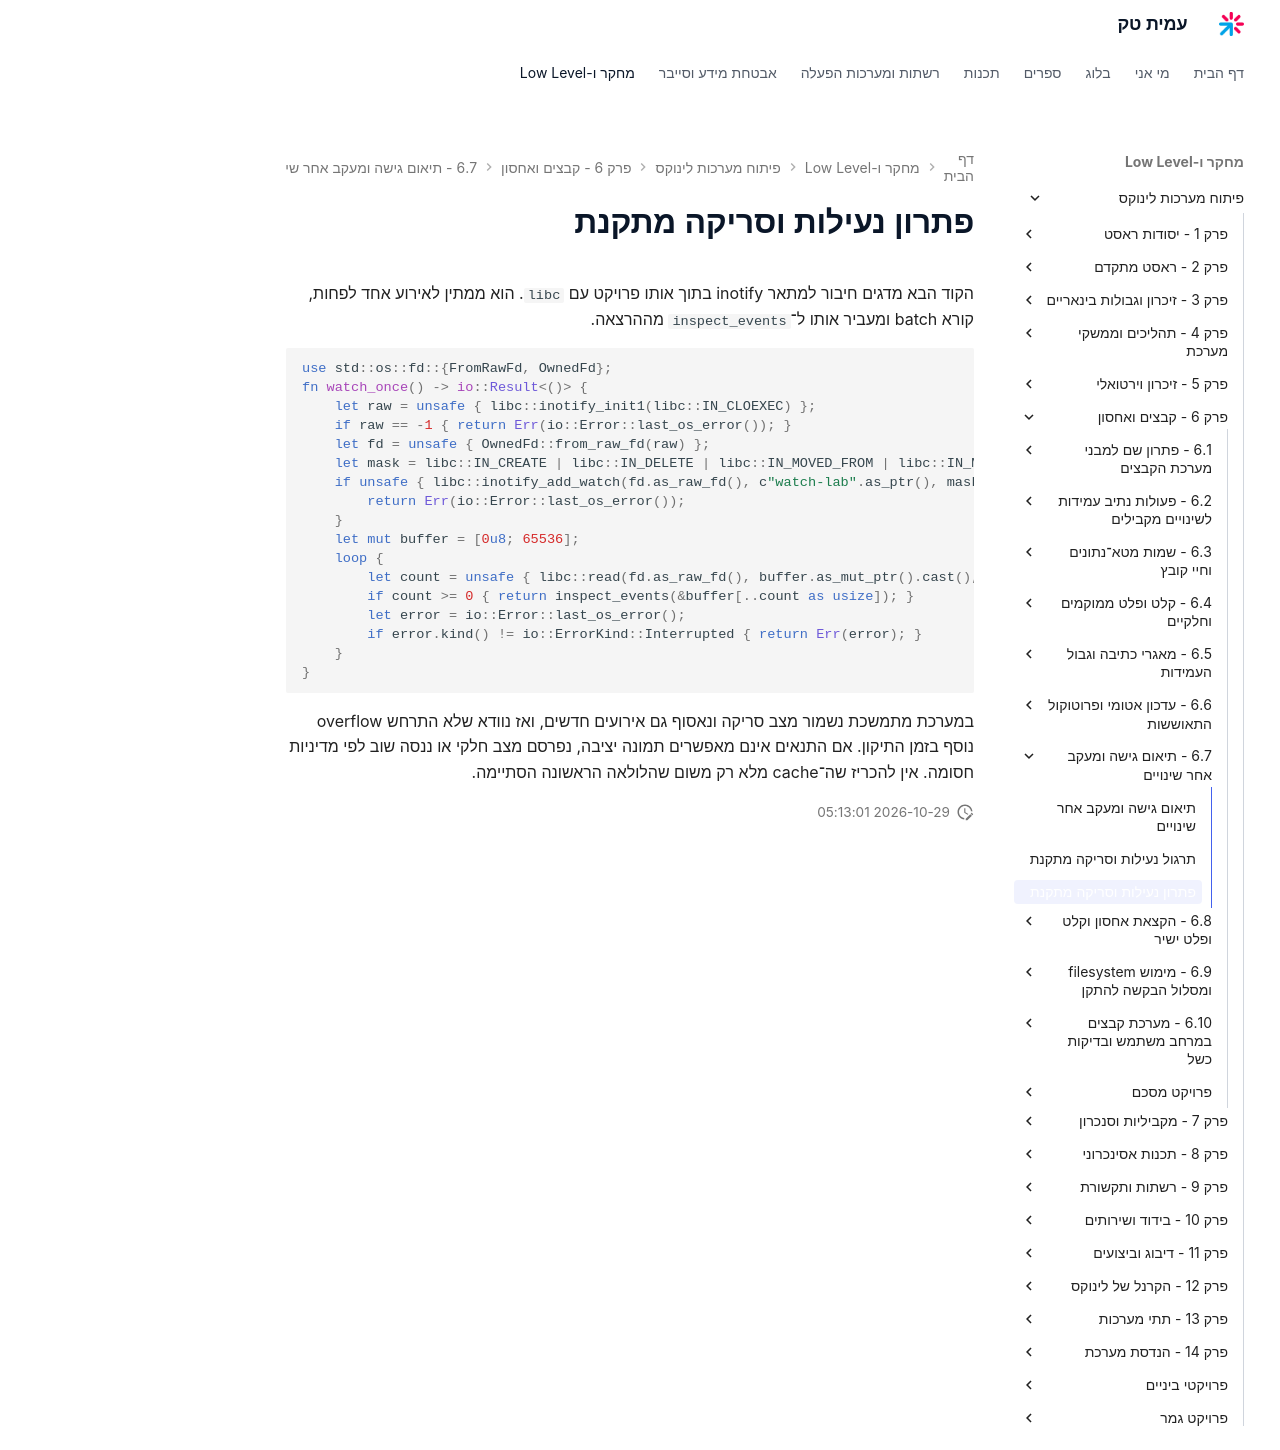

repository: AmitPinchasi/amittech · page: פיתוח-מערכות-לינוקס/6 - קבצים ואחסון/6.7 - תיאום גישה ומעקב אחר שינויים/6.7 - תיאום גישה ומעקב אחר שינויים - פתרון/index.html · generator: mkdocs

# פתרון נעילות וסריקה מתקנת

הקוד הבא מדגים חיבור למתאר inotify בתוך אותו פרויקט עם `libc`. הוא ממתין לאירוע אחד לפחות, קורא batch ומעביר אותו ל־`inspect_events` מההרצאה.

```rust
use std::os::fd::{FromRawFd, OwnedFd};
fn watch_once() -> io::Result<()> {
    let raw = unsafe { libc::inotify_init1(libc::IN_CLOEXEC) };
    if raw == -1 { return Err(io::Error::last_os_error()); }
    let fd = unsafe { OwnedFd::from_raw_fd(raw) };
    let mask = libc::IN_CREATE | libc::IN_DELETE | libc::IN_MOVED_FROM | libc::IN_MOVED_TO;
    if unsafe { libc::inotify_add_watch(fd.as_raw_fd(), c"watch-lab".as_ptr(), mask) } == -1 {
        return Err(io::Error::last_os_error());
    }
    let mut buffer = [0u8; 65536];
    loop {
        let count = unsafe { libc::read(fd.as_raw_fd(), buffer.as_mut_ptr().cast(), buffer.len()) };
        if count >= 0 { return inspect_events(&buffer[..count as usize]); }
        let error = io::Error::last_os_error();
        if error.kind() != io::ErrorKind::Interrupted { return Err(error); }
    }
}
```

במערכת מתמשכת נשמור מצב סריקה ונאסוף גם אירועים חדשים, ואז נוודא שלא התרחש overflow נוסף בזמן התיקון. אם התנאים אינם מאפשרים תמונה יציבה, נפרסם מצב חלקי או ננסה שוב לפי מדיניות חסומה. אין להכריז שה־cache מלא רק משום שהלולאה הראשונה הסתיימה.
